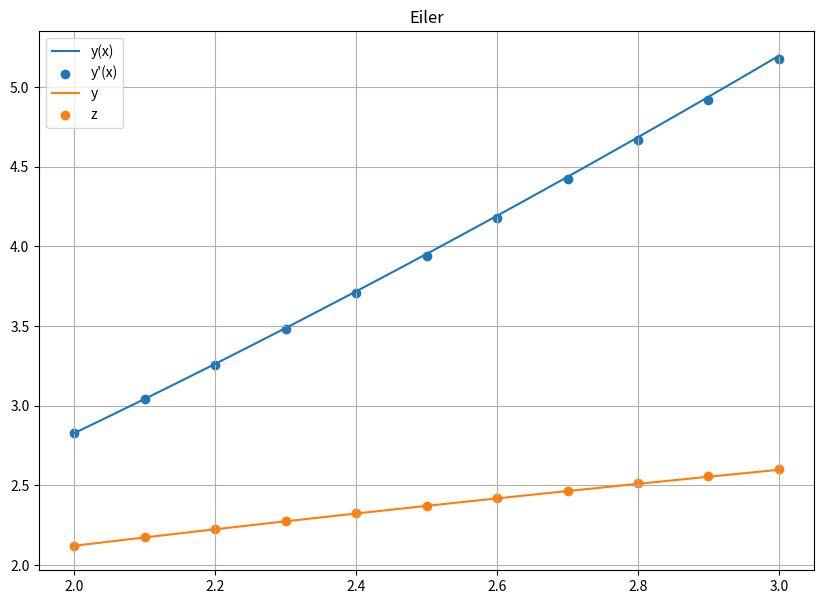
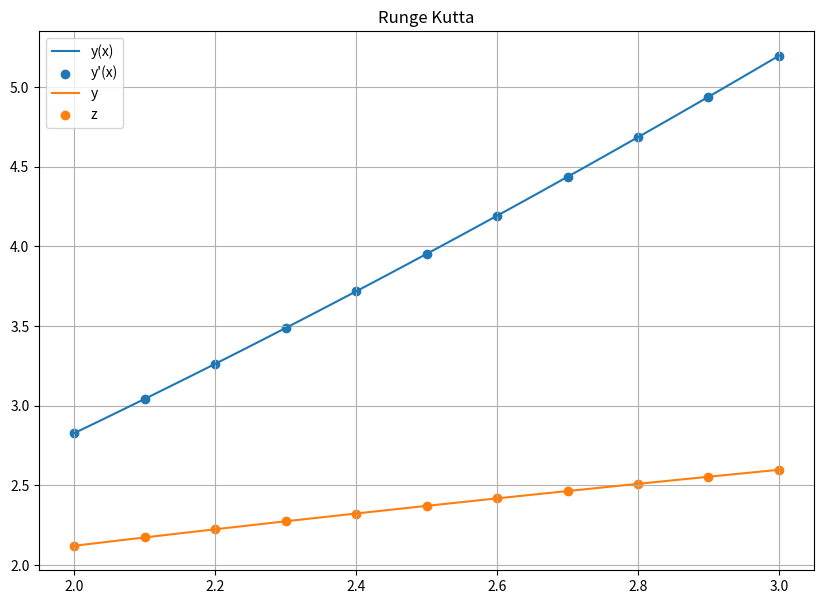
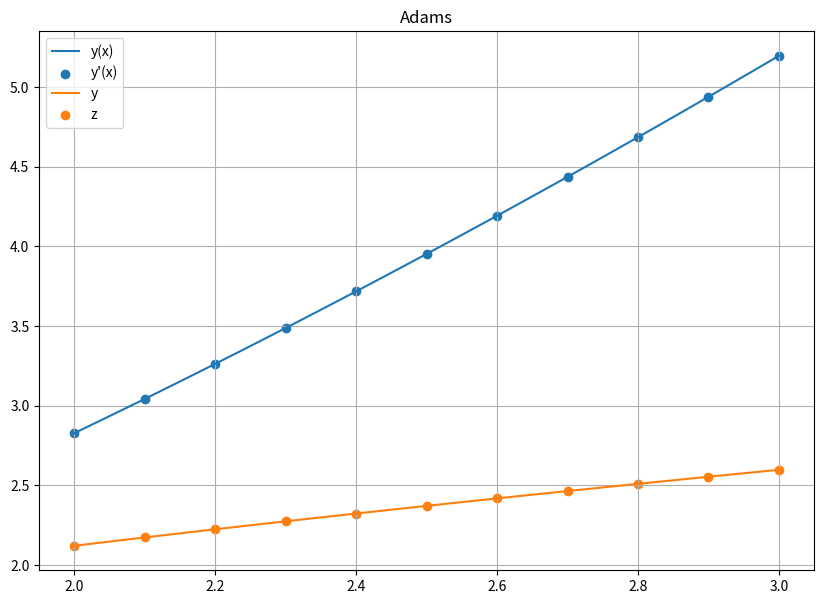
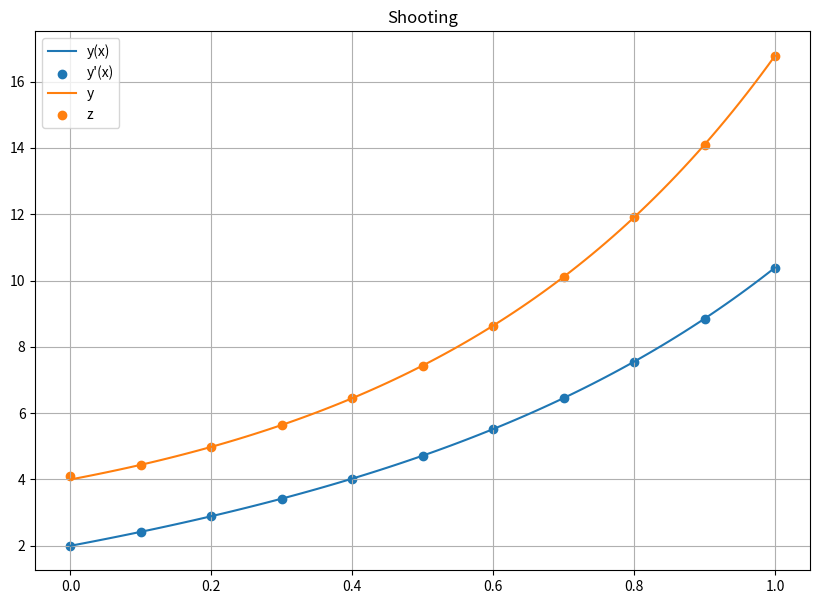
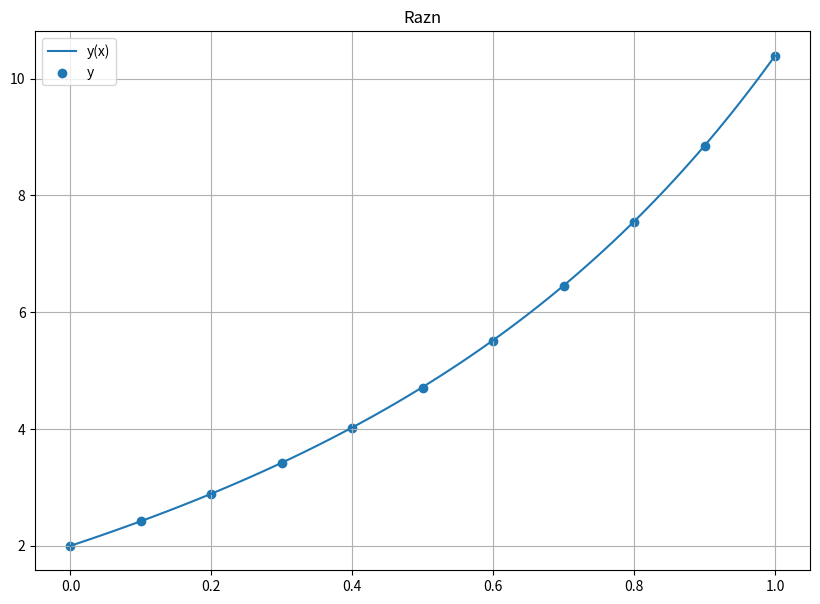

Write the Python code that produced these figures, in order.
# Лабораторная работа №4
# [redacted]
# [redacted]
### Вариант: 20
"""
Задача: Реализовать методы Эйлера, Рунге-Кутты и Адамса 4-го порядка в виде программ, задавая в качестве входных данных шаг сетки  h. С использованием разработанного программного обеспечения решить задачу Коши для ОДУ 2-го порядка на указанном отрезке. Оценить погрешность численного решения с использованием метода Рунге – Ромберга и путем сравнения с точным решением.
"""

import math
import numpy as np
import matplotlib.pyplot as plt
import random
from copy import deepcopy

class Matrix:
    def __init__(self, matrix):
        self.matrix = deepcopy(matrix)
        self.size = self._Size()
        
    def __str__(self):
        return '\n'.join([''.join(['%f\t' % i for i in row]) for
                          row in self.matrix])
    
    def __getitem__(self, index):
        return self.matrix[index]
    
    def _Size(self):
        rows = len(self.matrix)
        cols = 0
        for row in self.matrix:
            if (type(row) == int) | (type(row) == float):
                break
            if len(row) > cols:
                cols = len(row)
        return (rows, cols)

def Progonka(A, b):
    if (A.size[0] != A.size[1]) | (A.size[0] != len(b)):
        raise Exception("Система имеет бесконечное число решений")   
    X = [0] * A.size[0]
    P = [0] * A.size[0]
    Q = [0] * A.size[0]
    P[0] = -A.matrix[0][1] / A.matrix[0][0]
    Q[0] = b[0] / A.matrix[0][0]
    for i in range(1, A.size[0]):
        if i != A.size[0] - 1:
            P[i] = -A.matrix[i][i + 1] / (A.matrix[i][i] + P[i - 1] * A.matrix[i][i - 1])
        else:
            P[i] = 0
        Q[i] = (b[i] - Q[i - 1] * A.matrix[i][i - 1]) / (A.matrix[i][i] + P[i - 1] * A.matrix[i][i - 1])
    for i in range(A.size[0] - 1, -1, -1):
        if i != A.size[0] - 1:
            X[i] = X[i + 1] * P[i] + Q[i]
        else:
            X[i] = Q[i]
    return X

def f(x):
    return abs(x)**(3/2)

def dy(x):
    return 3*x/(2*(abs(x)**(1/2)))

def ddy(x):
    return 3*x**2/(4*abs(x)**(5/2))

def dz(x, y, z):
    return (3/4*y-1/2*z)/(x-1)/x

def eps(x, y, f=f):
    return sum([(y[i] - f(x[i])) ** 2 for i in range(len(x))]) ** 0.5

def d_eps(x, z, dy=dy):
    return sum([(z[i] - dy(x[i])) ** 2 for i in range(len(x))]) ** 0.5

def RRR(y1, y2, h1, h2, p):
    if h1 < h2:
        return (sum([(y1[i * 2] - y2[i]) ** 2 for i in range(len(y2))]) ** 0.5) / ((h2 / h1) ** p - 1)
    return (sum([(y1[i] - y2[i * 2]) ** 2 for i in range(len(y1))]) ** 0.5) / ((h1 / h2) ** p - 1)

def Eiler(f=dz, y0=2**(3/2), z0=1.5*2**(1/2), h=0.1, a=2, b=3):
    x = np.arange(a, b + h, h)
    y = [y0]
    z = [z0]
    
    for i in range(1, len(x)):
        y.append(y[i - 1] + h * z[i - 1])
        z.append(z[i - 1] + h * f(x[i - 1], y[i - 1], z[i - 1]))
    return x, y, z

x1, y1, z1 = Eiler()
eps1 = eps(x1, y1)
eps2 = d_eps(x1, z1)
print("Погрешность явного метода Эйлера относительно точного решения: {}".format(eps1))
print("Погрешность явного метода Эйлера относительно первой производной: {}".format(eps2))
print()
x2, y2, z2 = Eiler(h=0.05)
print("Погрешность по Рунге-Ромбергу-Ридчардсону явного метода Эйлера отнисительно точного решения: {}".format(RRR(y1, y2, 0.1, 0.05, 2)))
print("Погрешность по Рунге-Ромбергу-Ридчардсону явного метода Эйлера относительно первой производной: {}".format(RRR(z1, z2, 0.1, 0.05, 2)))

a = 2
b = 3
dx = 0.01

xarr = np.arange(a, b + dx, dx)
ylist = [f(x_) for x_ in xarr]
dylist = [dy(x_) for x_ in xarr]

plt.figure(figsize=(10,7))
plt.title('Eiler')
plt.plot(xarr, ylist)
plt.scatter(x1, y1)
plt.plot(xarr, dylist)
plt.scatter(x1, z1)
plt.legend(['y(x)', "y'(x)", 'y', 'z'])
plt.grid()
plt.show()

def delta(f, xk, yk, zk, h, flag):
    K1 = h * zk
    L1 = h * f(xk, yk, zk)

    K2 = h * (zk + 0.5 * L1)
    L2 = h * f(xk + 0.5 * h, yk + 0.5 * K1, zk + 0.5 * L1)
    
    K3 = h * (zk + 0.5 * L2)
    L3 = h * f(xk + 0.5 * h, yk + 0.5 * K2, zk + 0.5 * L2)
    
    K4 = h * (zk + L3)
    L4 = h * f(xk + h, yk + K3, zk + L3)
    
    if flag == True:
        return (K1 + 2 * K2 + 2 * K3 + K4) / 6
    return (L1 + 2 * L2 + 2 * L3 + L4) / 6

def Runge_Kutta_4(f=dz, y0=2**(3/2), z0=(3/2)*2**(1/2), h=0.1, a=2, b=3):
    x = np.arange(a, b + h, h)
    y = [y0]
    z = [z0]
    
    for i in range(1, len(x)):
        y.append(y[i - 1] + delta(f, x[i - 1], y[i - 1], z[i - 1], h, True))
        z.append(z[i - 1] + delta(f, x[i - 1], y[i - 1], z[i - 1], h, False))
    return x, y, z

x1, y1, z1 = Runge_Kutta_4()
eps1 = eps(x1, y1)
eps2 = d_eps(x1, z1)
print("Погрешность метода Рунге-Кутты 4 порядка относительно точного решения: {}".format(eps1))
print("Погрешность метода Рунге-Кутты 4 порядка относительно первой производной: {}".format(eps2))
print()
x2, y2, z2 = Runge_Kutta_4(h=0.05)
print("Погрешность по Рунге-Ромбергу-Ридчардсону метода Рунге-Кутты 4 порядка относительно точного решения: {}".format(RRR(y1, y2, 0.1, 0.05, 2)))
print("Погрешность по Рунге-Ромбергу-Ридчардсону явного метода Рунге-Кутты 4 порядка относительно первой производной: {}".format(RRR(z1, z2, 0.1, 0.05, 2)))

plt.figure(figsize=(10,7))
plt.title('Runge Kutta')
plt.plot(xarr, ylist)
plt.scatter(x1, y1)
plt.plot(xarr, dylist)
plt.scatter(x1, z1)
plt.legend(['y(x)', "y'(x)", 'y', 'z'])
plt.grid()
plt.show()

def Adams_4(f=dz, y0=2**1.5, z0=1.5*2**0.5, h=0.1, a=2, b=3):
    x, y, z = Runge_Kutta_4(f, y0, z0, h, a, b)
    y = y[:4]
    z = z[:4]
    for k in range(4, len(x)):
        y.append(y[k - 1] + (h / 24) * (55 * z[k - 1] - 59 * z[k - 2] + 37 * z[k - 3] - 9 * z[k - 4]))
        z.append(z[k - 1] + (h / 24) * (55 * f(x[k - 1], y[k - 1], z[k - 1]) - 59 * f(x[k - 2], y[k - 2], z[k - 2]) + 37 * f(x[k - 3], y[k - 3], z[k - 3]) - 9 * f(x[k - 4], y[k - 4], z[k - 4])))
    return x, y, z

x1, y1, z1 = Adams_4()
eps1 = eps(x1, y1)
eps2 = d_eps(x1, z1)
print("Погрешность метода Адамса 4 порядка относительно точного решения: {}".format(eps1))
print("Погрешность метода Адамса 4 порядка относительно первой производной: {}".format(eps2))
print()
x2, y2, z2 = Adams_4(h=0.05)
print("Погрешность по Рунге-Ромбергу-Ридчардсону метода Адамса 4 порядка относительно точного решения: {}".format(RRR(y1, y2, 0.1, 0.05, 2)))
print("Погрешность по Рунге-Ромбергу-Ридчардсону метода Адамса 4 порядка относительно первой производной: {}".format(RRR(z1, z2, 0.1, 0.05, 2)))

plt.figure(figsize=(10,7))
plt.title('Adams')
plt.plot(xarr, ylist)
plt.scatter(x1, y1)
plt.plot(xarr, dylist)
plt.scatter(x1, z1)
plt.legend(['y(x)', "y'(x)", 'y', 'z'])
plt.grid()
plt.show()

"""Задача: Реализовать метод стрельбы и конечно-разностный метод решения краевой задачи для ОДУ в виде программ. С использованием разработанного программного обеспечения решить краевую задачу для обыкновенного дифференциального уравнения 2-го порядка на указанном отрезке. Оценить погрешность численного решения с использованием метода Рунге – Ромберга и путем сравнения с точным решением. """

def f(x):
    return 2*x+1+math.exp(2*x)

def dy(x):
    return 2*math.exp(2*x)+2

def ddy(x):
    return 4*math.exp(2*x)

def dz(x, y, z):
    if (x==0): 
        return 0
    else: 
        return ((2*x+1)*z-2*y)/x

def shooting(f=dz, y0=2, yn=10.389, h=0.1, a=0, b=1, eps=0.0001, n0=None, n=None):
    if n == None:
        n = random.uniform(0, 1)
    if n0 == None:
        n0 = abs(n - random.uniform(0, 1))        
    k = 0
    while True:
        k += 1
        x_, y_, z_ = Runge_Kutta_4(f=f, y0=y0, z0=n0, h=h, a=a, b=b)
        x, y, z = Runge_Kutta_4(f=f, y0=y0, z0=n, h=h, a=a, b=b)
        e = abs(y[-1] - yn)
        if e <= eps:
            break
        temp = n
        n = n - (y[-1] - yn) * (n - n0) / ((y[-1] - yn) - (y_[-1] - yn))
        n0 = temp
    return x, y, z, k, e

x1, y1, z1, k, epsilon = shooting()
eps1 = eps(x1, y1, f)
eps2 = d_eps(x1, z1, dy)
print("Погрешность метода стрельбы относительно точного решения: {}".format(eps1))
print("Погрешность метода стрельбы относительно первой производной: {}".format(eps2))
print("Количество итераций метода стрельбы: {}".format(k))
print("Эпсилон метода стрельбы: {}".format(epsilon))
print()
x2, y2, z2, k, epsilon = shooting(h=0.05)
print("Погрешность по Рунге-Ромбергу-Ридчардсону метода стрельбы относительно точного решения: {}".format(RRR(y1, y2, 0.1, 0.05, 2)))
print("Погрешность по Рунге-Ромбергу-Ридчардсону метода стрельбы относительно первой производной: {}".format(RRR(z1, z2, 0.1, 0.05, 2)))

a = 0
b = 1
dx = 0.01

xarr = np.arange(a, b + dx, dx)
ylist = [f(x_) for x_ in xarr]
dylist = [dy(x_) for x_ in xarr]

plt.figure(figsize=(10,7))
plt.title('Shooting')
plt.plot(xarr, ylist)
plt.scatter(x1, y1)
plt.plot(xarr, dylist)
plt.scatter(x1, z1)
plt.legend(['y(x)', "y'(x)", 'y', 'z'])
plt.grid()
plt.show()

def p(x):
    return -(2 * x + 1) / x

def q(x):
    return 2 / x

def f_(x):
    return 0

def razn(p=p, q=q, f=f_, ya=2, yb=10.389, h=0.1, a=0, b=1):
    A = []
    B = []
    rows = []
    x = np.arange(a, b + h, h)
    
    n = len(x)
    
    for i in range(n):
        if i == 0:
            rows.append(1)
        else:
            rows.append(0)
    A.append(rows)
    B.append(ya)
    
    for i in range(1, n - 1):
        rows = []
        B.append(f(x[i]))
        for j in range(n):            
            if j == i - 1:
                rows.append(1 / h ** 2 - p(x[i]) / (2 * h))
            elif i == j:
                rows.append(-2 / h ** 2 + q(x[i]))
            elif j == i + 1:
                rows.append(1 / h ** 2 + p(x[i]) / (2 * h))
            else:
                rows.append(0)
        A.append(rows)
    
    rows = []
    B.append(yb)
    
    for i in range(n):
        if i == n - 1:
            rows.append(1)
        else:
            rows.append(0)
            
    A.append(rows)    
    y = Progonka(Matrix(A), B)
    
    return x, y

x1, y1 = razn()
eps1 = eps(x1, y1, f)
print("Погрешность конечно-разностного метода относительно точного решения: {}".format(eps1))
print()
x2, y2 = razn(h=0.05)
print("Погрешность по Рунге-Ромбергу-Ридчардсону конечно-разностного метода: {}".format(RRR(y1, y2, 0.1, 0.05, 2)))

plt.figure(figsize=(10,7))
plt.title('Razn')
plt.plot(xarr, ylist)
plt.scatter(x1, y1)
plt.legend(['y(x)', 'y'])
plt.grid()
plt.show()